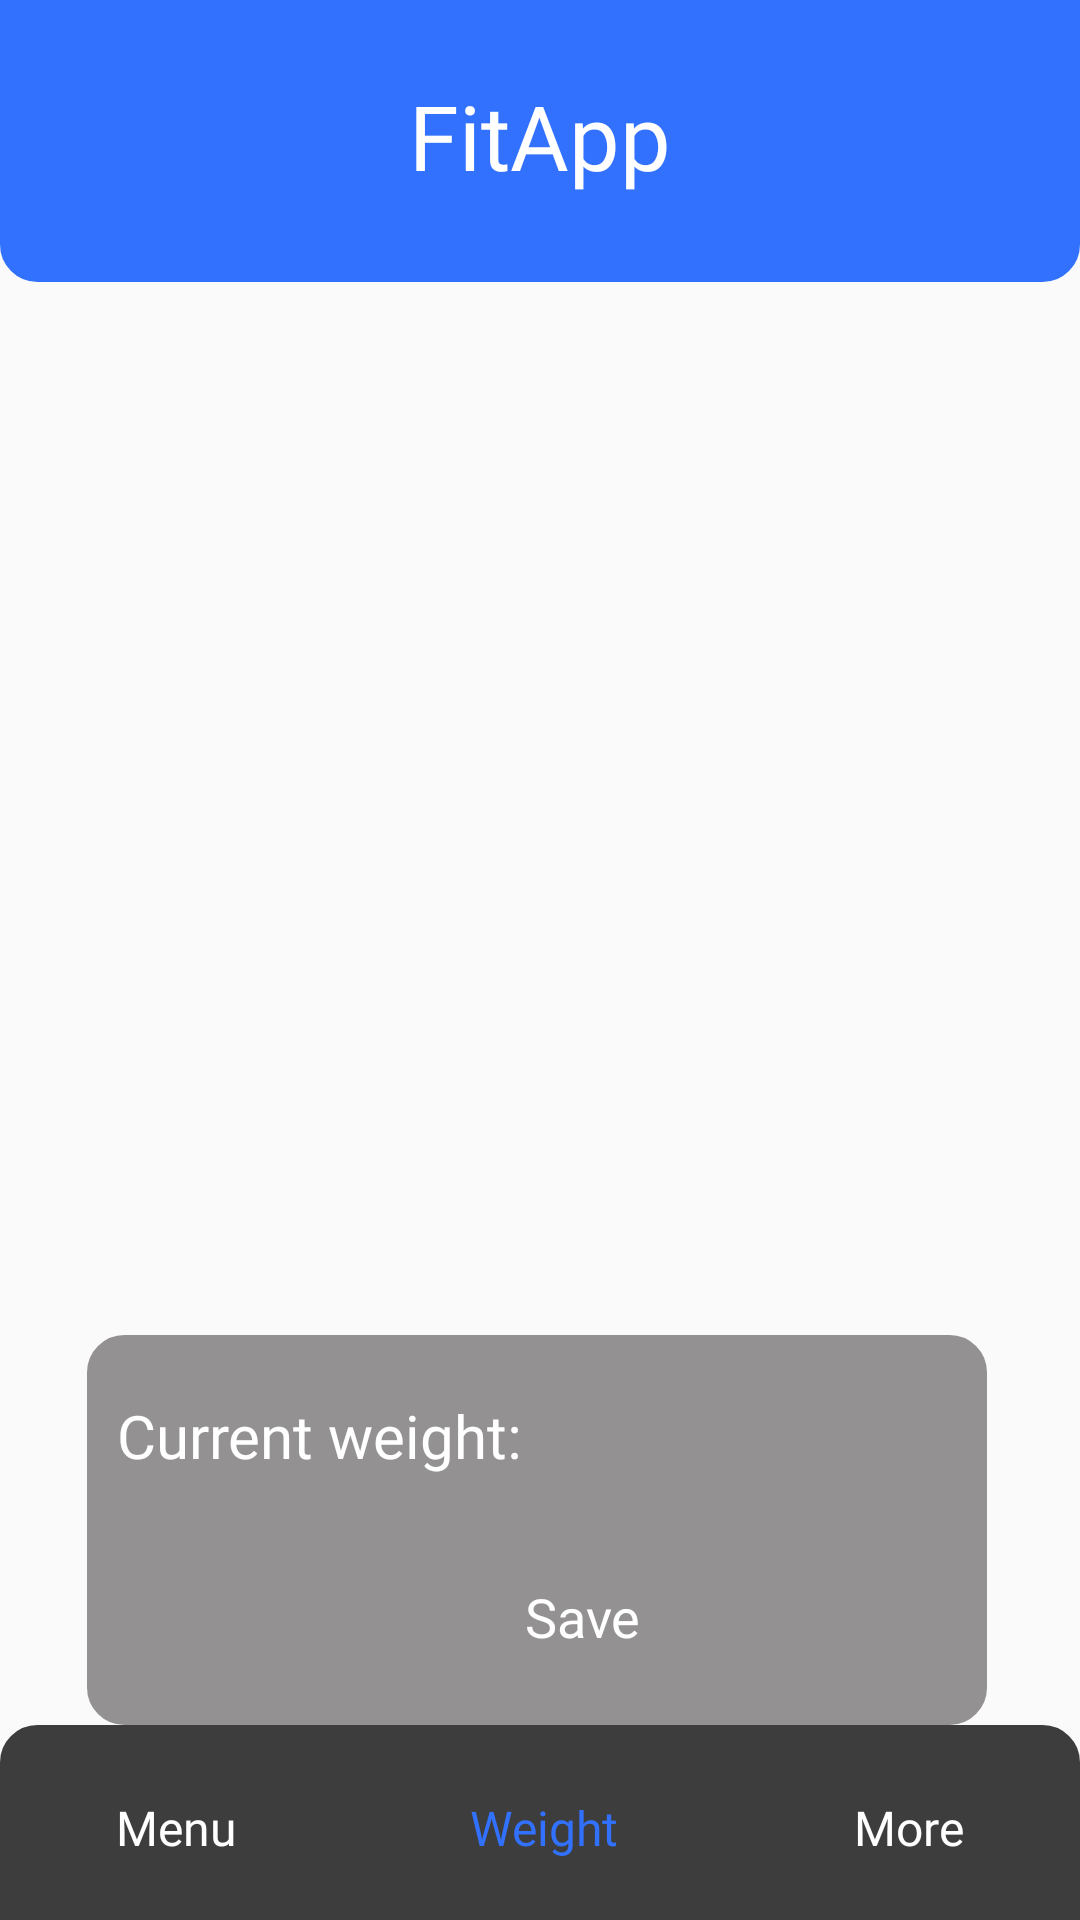

Reconstruct the res/layout file that produces this screen, plus the resources it refers to.
<!-- AndroidManifest.xml: application theme AppTheme -->
<!-- res/layout/activity_weight_calendar.xml -->
<?xml version="1.0" encoding="utf-8"?>
<RelativeLayout xmlns:android="http://schemas.android.com/apk/res/android"
    xmlns:app="http://schemas.android.com/apk/res-auto"
    xmlns:tools="http://schemas.android.com/tools"
    android:id="@+id/main"
    android:layout_width="match_parent"
    android:layout_height="match_parent">


    <ImageView
        android:id="@+id/imageView3"
        android:layout_width="match_parent"
        android:layout_height="65dp"
        android:layout_alignParentStart="true"
        android:layout_alignParentEnd="true"
        android:layout_alignParentBottom="true"
        android:layout_marginStart="0dp"
        android:layout_marginEnd="0dp"
        android:layout_marginBottom="0dp"
        app:layout_constraintBottom_toBottomOf="parent"
        app:layout_constraintEnd_toEndOf="parent"
        app:layout_constraintHorizontal_bias="0.498"
        app:layout_constraintStart_toStartOf="parent"
        app:srcCompat="@drawable/rectangle_black" />

    <ImageView
        android:id="@+id/imageView9"
        android:layout_width="0dp"
        android:layout_height="94dp"
        android:layout_alignParentStart="true"
        android:layout_alignParentEnd="true"
        android:layout_marginStart="0dp"
        android:layout_marginEnd="0dp"
        android:alpha="1"
        app:layout_constraintEnd_toEndOf="parent"
        app:layout_constraintHorizontal_bias="0.0"
        app:layout_constraintStart_toStartOf="parent"
        app:layout_constraintTop_toTopOf="parent"
        app:srcCompat="@drawable/rectangle_blue"
        tools:ignore="MissingConstraints" />

    <TextView
        android:id="@+id/textView17"
        android:layout_width="wrap_content"
        android:layout_height="wrap_content"
        android:layout_alignParentTop="true"
        android:layout_centerHorizontal="true"
        android:layout_marginTop="25dp"
        android:fontFamily="@font/poppins_medium"
        android:text="@string/logo"
        android:textAlignment="center"
        android:textColor="#FFFFFF"
        android:textSize="30sp"
        app:layout_constraintBottom_toBottomOf="@+id/imageView9"
        app:layout_constraintEnd_toEndOf="parent"
        app:layout_constraintStart_toStartOf="parent"
        app:layout_constraintTop_toTopOf="@+id/imageView9" />

    <ImageView
        android:id="@+id/imageView10"
        android:layout_width="match_parent"
        android:layout_height="130dp"
        android:layout_above="@+id/imageView3"
        android:layout_alignParentStart="true"
        android:layout_alignParentEnd="true"
        android:layout_marginStart="29dp"
        android:layout_marginEnd="31dp"
        android:layout_marginBottom="0dp"
        app:layout_constraintBottom_toBottomOf="parent"
        app:layout_constraintEnd_toEndOf="parent"
        app:layout_constraintHorizontal_bias="0.0"
        app:layout_constraintStart_toStartOf="parent"
        app:layout_constraintTop_toBottomOf="@+id/imageView9"
        app:layout_constraintVertical_bias="0.0"
        app:srcCompat="@drawable/rectangle_gray" />

    <TextView
        android:id="@+id/textView29"
        android:layout_width="wrap_content"
        android:layout_height="wrap_content"
        android:layout_alignStart="@+id/imageView10"
        android:layout_alignTop="@+id/imageView10"
        android:layout_marginStart="10dp"
        android:layout_marginTop="20dp"
        android:fontFamily="@font/poppins_medium"
        android:text="Current weight:"
        android:textColor="#fff"
        android:textSize="20sp"
        app:layout_constraintStart_toStartOf="@+id/imageView10"
        app:layout_constraintTop_toTopOf="@+id/imageView10" />

    <ImageView
        android:id="@+id/imageView11"
        android:layout_width="150dp"
        android:layout_height="50dp"
        android:layout_alignTop="@+id/imageView10"
        android:layout_alignEnd="@+id/imageView10"
        android:layout_marginStart="10dp"
        android:layout_marginTop="15dp"
        android:layout_marginEnd="26dp"
        android:layout_toEndOf="@+id/textView29"
        app:layout_constraintEnd_toEndOf="@+id/imageView10"
        app:layout_constraintStart_toEndOf="@+id/textView29"
        app:layout_constraintTop_toTopOf="@+id/imageView10"
        app:srcCompat="@drawable/rectangle_white" />

    <Button
        android:id="@+id/button10"
        android:layout_width="150dp"
        android:layout_height="wrap_content"
        android:layout_alignStart="@+id/imageView10"
        android:layout_alignTop="@+id/imageView10"
        android:layout_marginStart="90dp"
        android:layout_marginTop="70dp"
        android:background="@drawable/buttons"
        android:fontFamily="@font/poppins_medium"
        android:onClick="addWeightToDatabase"
        android:text="@string/save"
        android:textAllCaps="false"
        android:textColor="#FFFFFF"
        android:textSize="18sp"
        app:layout_constraintBottom_toBottomOf="parent"
        app:layout_constraintEnd_toEndOf="parent"
        app:layout_constraintStart_toStartOf="parent"
        app:layout_constraintTop_toTopOf="parent" />

    <ScrollView
        android:layout_width="wrap_content"
        android:layout_height="wrap_content"
        android:layout_above="@+id/imageView10"
        android:layout_below="@+id/imageView9"
        android:layout_alignParentStart="true"
        android:layout_alignParentEnd="true"
        android:layout_marginStart="0dp"
        android:layout_marginTop="0dp"
        android:layout_marginEnd="0dp"
        android:layout_marginBottom="0dp"
        app:layout_constraintBottom_toTopOf="@+id/imageView10"
        app:layout_constraintEnd_toEndOf="parent"
        app:layout_constraintStart_toStartOf="parent"
        app:layout_constraintTop_toBottomOf="@+id/imageView9">

        <LinearLayout
            android:id="@+id/container"
            android:layout_width="match_parent"
            android:layout_height="wrap_content"
            android:orientation="vertical" />
    </ScrollView>

    <RadioGroup
        android:id="@+id/mainMenu"
        android:layout_width="match_parent"
        android:layout_height="wrap_content"
        android:layout_alignParentStart="true"
        android:layout_alignParentEnd="true"
        android:layout_alignParentBottom="true"
        android:layout_marginStart="0dp"
        android:layout_marginEnd="0dp"
        android:layout_marginBottom="20dp"
        android:orientation="horizontal"
        app:layout_constraintBottom_toBottomOf="parent"
        app:layout_constraintEnd_toEndOf="parent"
        app:layout_constraintStart_toStartOf="parent">

        <RadioButton
            android:id="@+id/Menu"
            android:layout_width="wrap_content"
            android:layout_height="match_parent"
            android:layout_weight="1"
            android:button="@null"
            android:checked="false"
            android:clickable="true"
            android:enabled="true"
            android:focusable="true"
            android:fontFamily="@font/poppins"
            android:text="@string/menu"
            android:textAlignment="center"
            android:textColor="@drawable/menu"
            android:textSize="16sp" />

        <RadioButton
            android:id="@+id/WeightCalendar"
            android:layout_width="wrap_content"
            android:layout_height="match_parent"
            android:layout_weight="1"
            android:button="@null"
            android:checked="true"
            android:clickable="true"
            android:enabled="true"
            android:focusable="true"
            android:fontFamily="@font/poppins"
            android:text="@string/weight_calendar"
            android:textAlignment="center"
            android:textColor="@drawable/menu"
            android:textSize="16sp" />

        <RadioButton
            android:id="@+id/More"
            android:layout_width="wrap_content"
            android:layout_height="match_parent"
            android:layout_weight="1"
            android:button="@null"
            android:checked="false"
            android:clickable="true"
            android:enabled="true"
            android:focusable="true"
            android:fontFamily="@font/poppins"
            android:text="@string/more"
            android:textAlignment="center"
            android:textColor="@drawable/menu"
            android:textSize="16sp" />
    </RadioGroup>

    <EditText
        android:id="@+id/weightText"
        android:layout_width="0dp"
        android:layout_height="0dp"
        android:layout_alignStart="@+id/imageView11"
        android:layout_alignTop="@+id/imageView11"
        android:layout_alignEnd="@+id/imageView11"
        android:layout_alignBottom="@+id/imageView11"
        android:layout_marginStart="5dp"
        android:layout_marginTop="5dp"
        android:layout_marginEnd="5dp"
        android:layout_marginBottom="5dp"
        android:background="@null"
        android:importantForAutofill="no"
        app:layout_constraintBottom_toBottomOf="@+id/imageView11"
        app:layout_constraintEnd_toEndOf="@+id/imageView11"
        app:layout_constraintStart_toStartOf="@+id/imageView11"
        app:layout_constraintTop_toTopOf="@+id/imageView11"
        tools:ignore="LabelFor,SpeakableTextPresentCheck,TouchTargetSizeCheck" />

</RelativeLayout>
<!-- resources referenced by this layout -->
<resources>
  <!-- drawable buttons (drawable) -->
  <?xml version="1.0" encoding="utf-8"?>
  <shape xmlns:android="http://schemas.android.com/apk/res/android">
      <solid android:color="@color/myColor"/>
      <corners android:bottomRightRadius="10dp"
          android:bottomLeftRadius="10dp"
          android:topLeftRadius="10dp"
          android:topRightRadius="10dp"/>
  </shape>
  <!-- drawable menu (drawable) -->
  <selector xmlns:android="http://schemas.android.com/apk/res/android">
      <item android:state_checked="true" android:color="@color/defaultColor"/>
      <item android:state_checked="false" android:color="@color/white"/>
  </selector>
  <!-- drawable rectangle_black (drawable) -->
  <?xml version="1.0" encoding="utf-8"?>
  <shape xmlns:android="http://schemas.android.com/apk/res/android">
      <solid android:color="#3D3D3D"/>
      <stroke android:width="1dp" android:color="#3D3D3D"/>
      <corners
          android:topLeftRadius="12dp"
          android:topRightRadius="12dp"
          android:bottomLeftRadius="0dp"
          android:bottomRightRadius="0dp" />
  </shape>
  <!-- drawable rectangle_blue (drawable) -->
  <?xml version="1.0" encoding="utf-8"?>
  <shape xmlns:android="http://schemas.android.com/apk/res/android">
      <solid android:color="#3171FE"/>
      <stroke android:width="1dp" android:color="#3171FE"/>
      <corners
          android:topLeftRadius="0dp"
          android:topRightRadius="0dp"
          android:bottomLeftRadius="12dp"
          android:bottomRightRadius="12dp" />
  </shape>
  <!-- drawable rectangle_gray (drawable) -->
  <?xml version="1.0" encoding="utf-8"?>
  <shape xmlns:android="http://schemas.android.com/apk/res/android">
      <solid android:color="#939191"/>
      <stroke android:width="1dp" android:color="#939191"/>
      <corners
          android:radius="12sp" />
  </shape>
  <string name="logo">FitApp</string>
  <string name="menu">Menu</string>
  <string name="more">More</string>
  <string name="save">Save</string>
  <string name="weight_calendar">Weight</string>
  <style name="AppTheme" parent="Theme.AppCompat.Light.DarkActionBar">
          
          <item name="colorAccent">#000000</item>
          <item name="colorPrimary">@color/defaultColor</item>
          <item name="actionBarSize">106dp</item>
          <item name="android:statusBarColor">@color/defaultColor</item>
      </style>
  <color name="defaultColor">#3171FE</color>
  <color name="white">#FFFFFFFF</color>
</resources>
